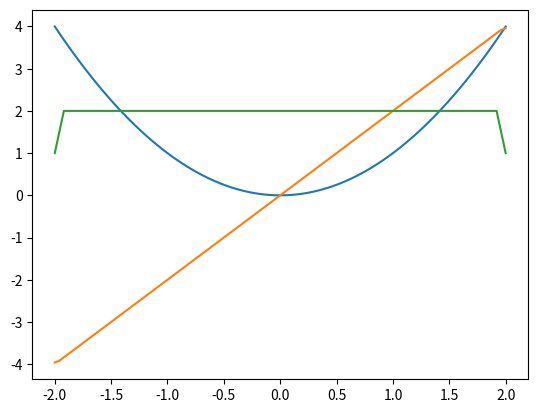

Python code for this plot:
import numpy as np
import matplotlib.pyplot as plt

x = np.linspace(-2, 2, 100)
def f(x):
    return x**2

plt.plot(x, f(x))
plt.plot(x, np.gradient(f(x), x))
plt.plot(x, np.gradient(np.gradient(f(x), x), x))
plt.show()
